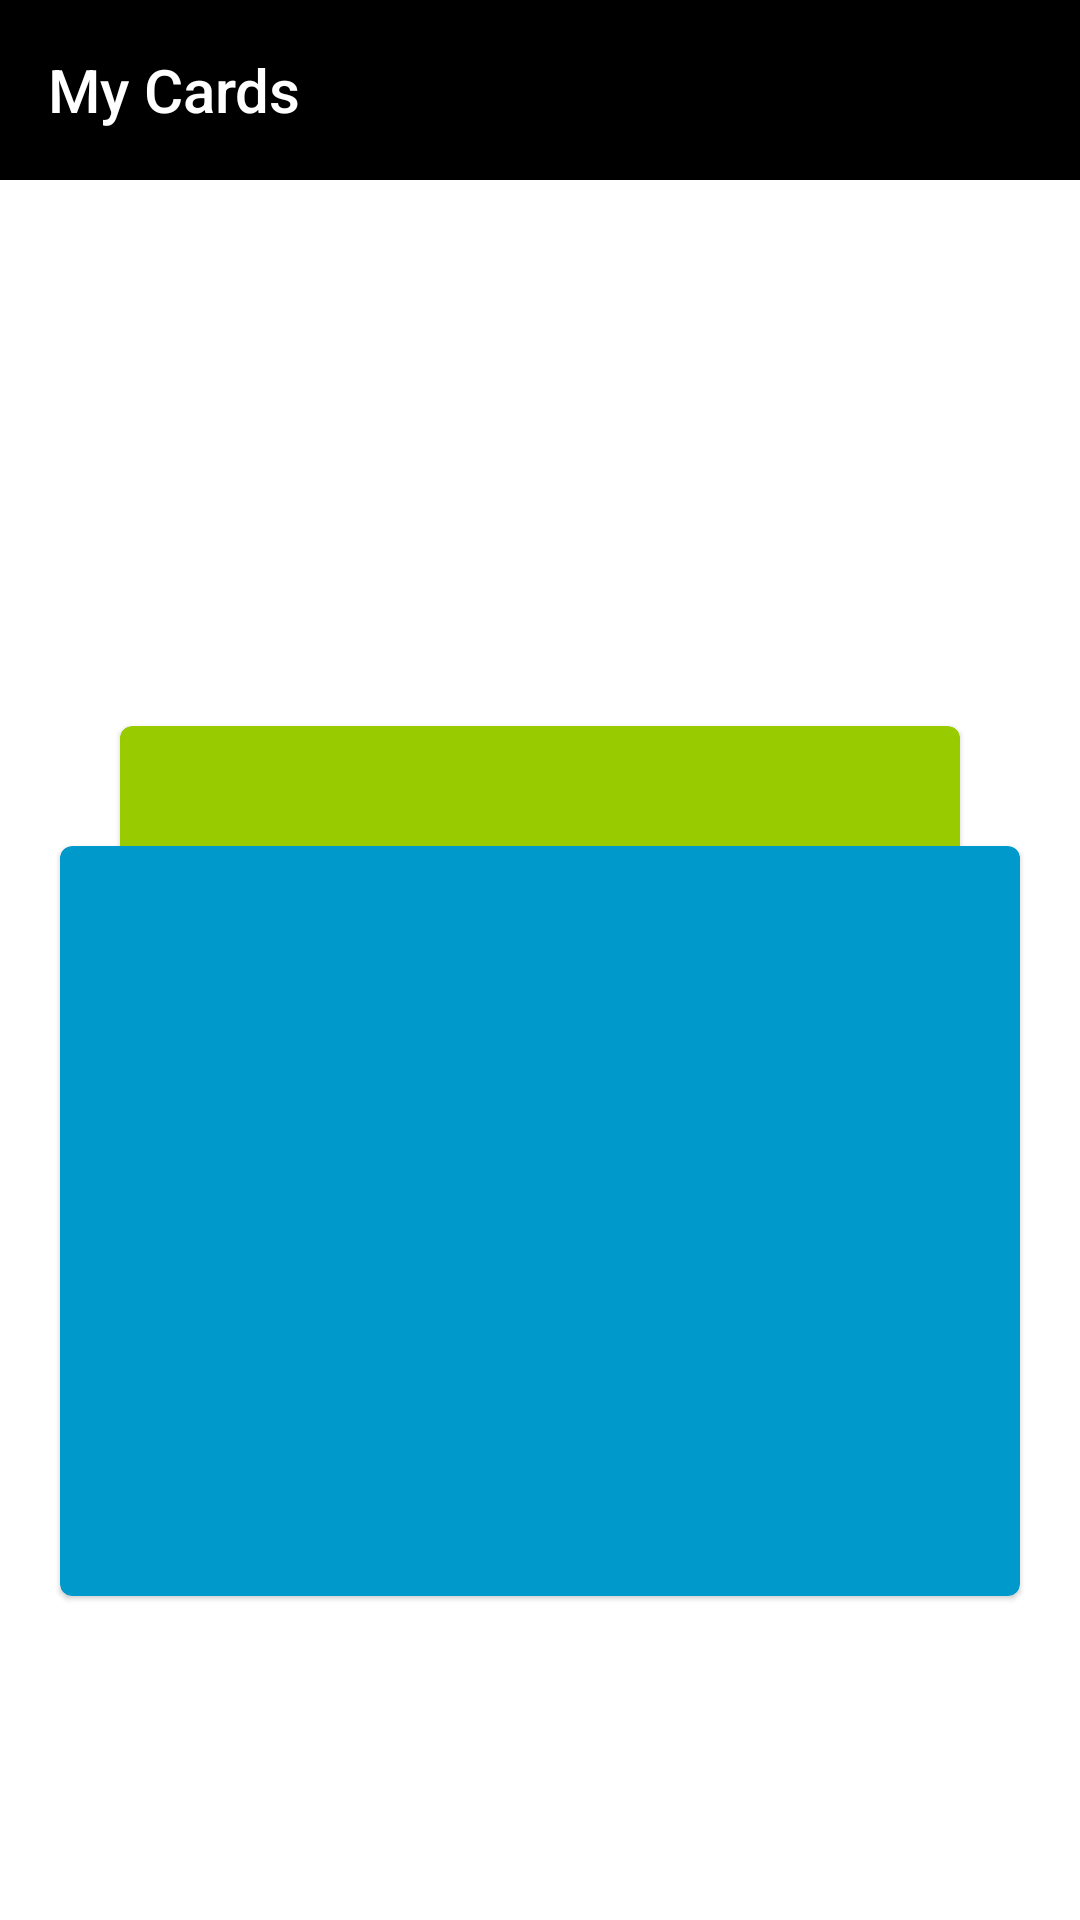

The Android layout XML behind this screen, and the referenced resources:
<!-- AndroidManifest.xml: application theme Theme.MyAnimationsApplication -->
<!-- res/layout/activity_cards.xml -->
<?xml version="1.0" encoding="utf-8"?>
<layout xmlns:android="http://schemas.android.com/apk/res/android"
    xmlns:app="http://schemas.android.com/apk/res-auto"
    xmlns:tools="http://schemas.android.com/tools">

    <data>

    </data>

    <RelativeLayout
        android:layout_width="match_parent"
        android:layout_height="match_parent"
        android:id="@+id/parent"
        android:animateLayoutChanges="true"
        tools:context=".ui.CardsActivity">

        <Toolbar
            android:id="@+id/toolbar"
            android:layout_width="match_parent"
            android:layout_height="60dp"
            android:background="@color/black"
            android:title="My Cards"
            android:titleTextColor="@color/white" />

        <View   
            android:layout_width="match_parent"
            android:layout_height="2dp"
            android:id="@+id/view"
            android:layout_below="@id/toolbar"
            android:layout_marginBottom="150dp"/>
        <com.google.android.material.card.MaterialCardView
            android:id="@+id/cardViewBack"
            android:layout_width="match_parent"
            android:layout_below="@id/view"
            android:layout_height="250dp"
            android:layout_marginLeft="40dp"
            android:animateLayoutChanges="true"
            android:layout_marginTop="30dp"
            android:layout_marginRight="40dp"
            android:backgroundTint="@android:color/holo_green_light"
            android:clickable="true"
            android:transitionName="cardTransition" />
        <com.google.android.material.card.MaterialCardView
            android:id="@+id/cardView"
            android:layout_width="match_parent"
            android:layout_below="@id/view"
            android:layout_height="250dp"
            android:layout_marginLeft="20dp"
            android:animateLayoutChanges="true"
            android:layout_marginTop="70dp"
            android:layout_marginRight="20dp"
            android:backgroundTint="@android:color/holo_blue_dark"
            android:clickable="true"
            android:transitionName="cardTransition" />
        <com.google.android.material.card.MaterialCardView
            android:layout_width="match_parent"
            android:layout_height="200dp"
            android:layout_below="@id/cardView"
            android:animateLayoutChanges="true"
            android:id="@+id/cardText"
            android:visibility="gone"
            android:backgroundTint="@android:color/black"
            android:layout_margin="20dp"
            android:transitionName="cardTransition">

            <TextView
                android:layout_width="match_parent"
                android:layout_height="match_parent"
                android:text="Click Me"
                android:textColor="@color/white"
                android:textSize="19dp" />
        </com.google.android.material.card.MaterialCardView>
        <Button
            android:layout_width="match_parent"
            android:layout_height="wrap_content"
            android:layout_alignParentBottom="true"
            android:layout_margin="20dp"
            android:text="Checkout"
            android:background="@color/black"
            android:visibility="gone"
            android:animateLayoutChanges="true"
            android:id="@+id/btnCheck"
            android:textColor="@color/white"/>
        <View
            android:id="@+id/view2"
            android:layout_width="match_parent"
            android:layout_height="150dp"
            android:layout_marginLeft="40dp"
            android:animateLayoutChanges="true"
            android:layout_marginTop="30dp"
            android:layout_alignParentBottom="true"
            android:layout_marginRight="40dp"
            android:clickable="true"
            android:transitionName="cardTransition" />


    </RelativeLayout>
</layout>
<!-- resources referenced by this layout -->
<resources>
  <color name="black">#FF000000</color>
  <color name="white">#FFFFFFFF</color>
  <style name="Theme.MyAnimationsApplication" parent="Theme.MaterialComponents.Light.NoActionBar">
          
          <item name="colorPrimary">@color/purple_500</item>
          <item name="colorPrimaryVariant">@color/purple_700</item>
          <item name="colorOnPrimary">@color/white</item>
          
          <item name="colorSecondary">@color/teal_200</item>
          <item name="colorSecondaryVariant">@color/teal_700</item>
          <item name="colorOnSecondary">@color/black</item>
          
          <item name="android:statusBarColor" tools:targetApi="l">?attr/colorPrimaryVariant</item>
          
      </style>
  <color name="purple_500">#FF6200EE</color>
  <color name="purple_700">#FF3700B3</color>
  <color name="teal_200">#FF03DAC5</color>
  <color name="teal_700">#FF018786</color>
</resources>
